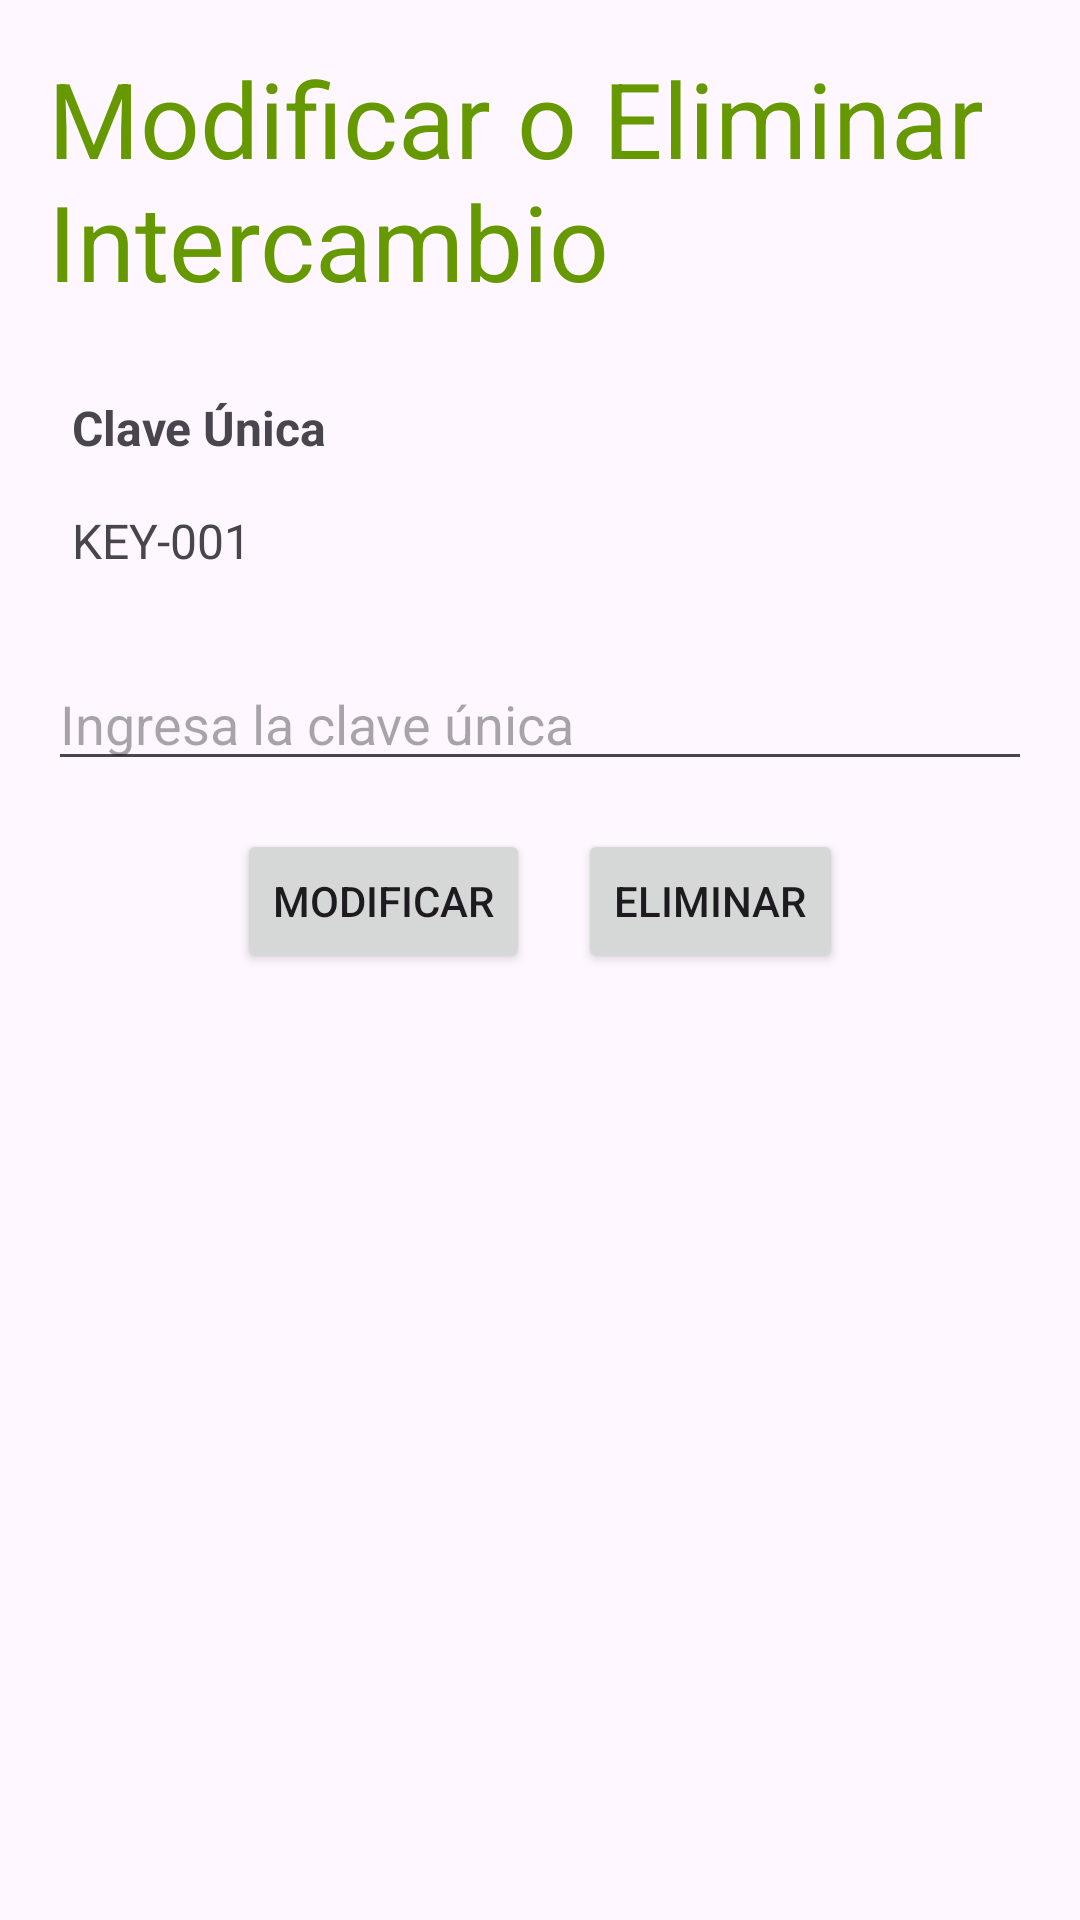

Android layout source for this screen:
<!-- AndroidManifest.xml: application theme Theme.AppIntercambios -->
<!-- res/layout/activity_edit_delete_exchange.xml -->
<?xml version="1.0" encoding="utf-8"?>
<androidx.constraintlayout.widget.ConstraintLayout
    xmlns:android="http://schemas.android.com/apk/res/android"
    xmlns:app="http://schemas.android.com/apk/res-auto"
    android:layout_width="match_parent"
    android:layout_height="match_parent"
    android:padding="16dp">

    
    <TextView
        android:id="@+id/tvTitle"
        android:layout_width="wrap_content"
        android:layout_height="wrap_content"
        android:text="Modificar o Eliminar Intercambio"
        android:textSize="35sp"
        android:textColor="@android:color/holo_green_dark"
        app:layout_constraintTop_toTopOf="parent"
        app:layout_constraintStart_toStartOf="parent"
        app:layout_constraintEnd_toEndOf="parent"
        android:layout_marginBottom="20dp" />

    
    <TableLayout
        android:id="@+id/tblExchanges"
        android:layout_width="match_parent"
        android:layout_height="wrap_content"
        android:stretchColumns="1"
        android:layout_marginTop="20dp"
        app:layout_constraintTop_toBottomOf="@id/tvTitle">

        
        <TableRow
            android:layout_width="match_parent"
            android:layout_height="wrap_content"
            android:padding="8dp">
            <TextView
                android:layout_width="wrap_content"
                android:layout_height="wrap_content"
                android:text="Clave Única"
                android:textSize="16sp"
                android:textStyle="bold"
                android:paddingEnd="16dp" />
        </TableRow>

        
        <TableRow
            android:layout_width="match_parent"
            android:layout_height="wrap_content"
            android:padding="8dp">
            <TextView
                android:id="@+id/tvUniqueKey1"
                android:layout_width="wrap_content"
                android:layout_height="wrap_content"
                android:text="KEY-001"
                android:textSize="16sp"
                android:paddingEnd="16dp" />
        </TableRow>

        

    </TableLayout>

    
    <EditText
        android:id="@+id/etUniqueKeyInput"
        android:layout_width="match_parent"
        android:layout_height="wrap_content"
        android:hint="Ingresa la clave única"
        android:inputType="text"
        android:layout_marginTop="20dp"
        app:layout_constraintTop_toBottomOf="@id/tblExchanges"/>

    
    <LinearLayout
        android:orientation="horizontal"
        android:layout_width="match_parent"
        android:layout_height="wrap_content"
        android:layout_marginTop="16dp"
        android:gravity="center"
        app:layout_constraintTop_toBottomOf="@id/etUniqueKeyInput">

        <Button
            android:id="@+id/btnModify"
            android:layout_width="wrap_content"
            android:layout_height="wrap_content"
            android:text="Modificar"
            android:layout_marginEnd="16dp"/>

        <Button
            android:id="@+id/btnDelete"
            android:layout_width="wrap_content"
            android:layout_height="wrap_content"
            android:text="Eliminar"/>
    </LinearLayout>

</androidx.constraintlayout.widget.ConstraintLayout>
<!-- resources referenced by this layout -->
<resources>
  <style name="Theme.AppIntercambios" parent="Base.Theme.AppIntercambios" />
  <style name="Base.Theme.AppIntercambios" parent="Theme.Material3.DayNight.NoActionBar">
          
          
      </style>
</resources>
